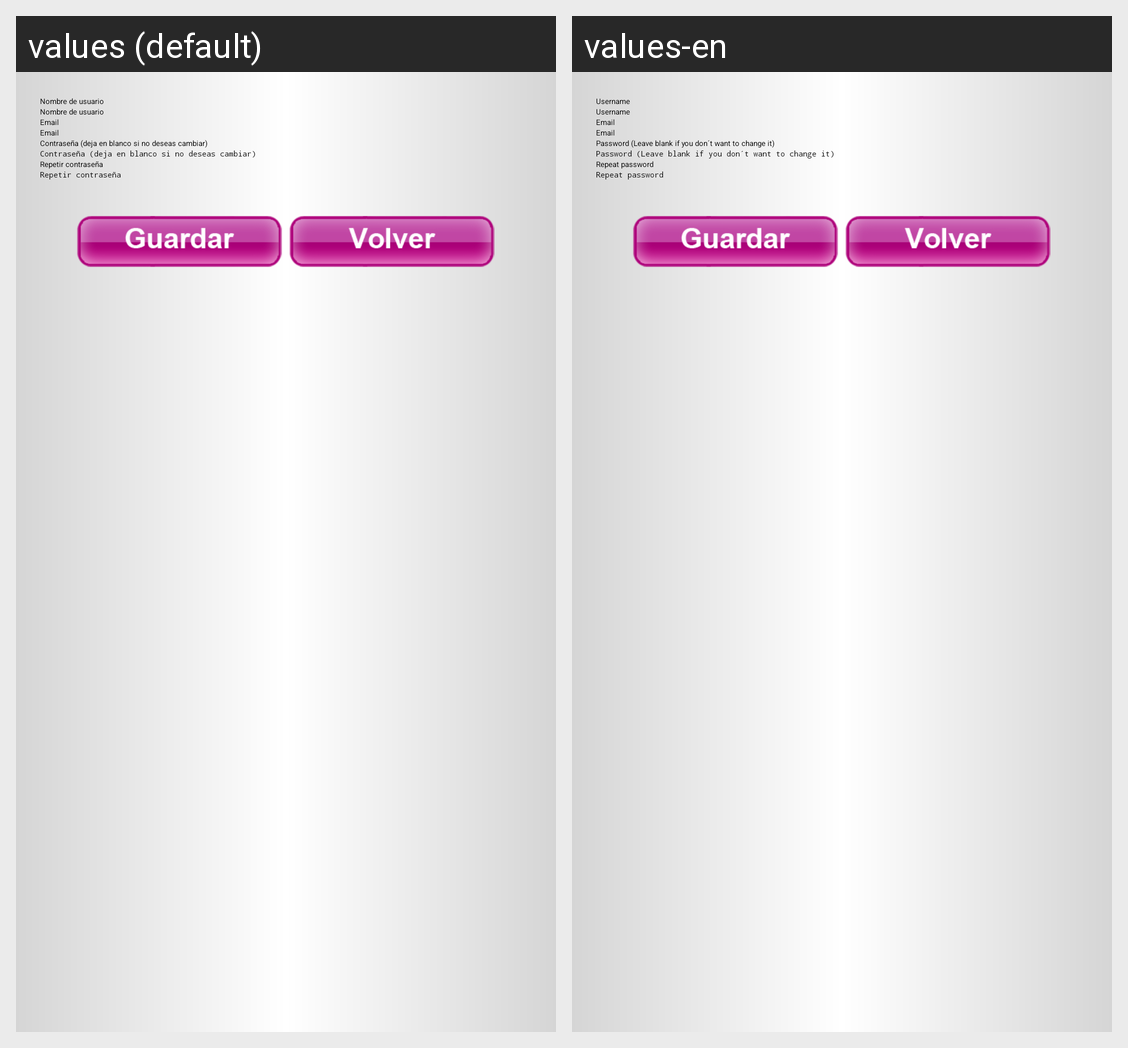

Here is an Android app screen in its default locale and in the app's own translations. Write out the translated-string differences for the strings that appear on this screen.
Android screen res/layout/activity_account_information.xml rendered under 2 locales, left to right: values (default), values-en. Device: Nexus 5 (rendered at 1080×1920; each locale shown at half size, 540×960, under a caption strip naming it); theme Theme.Sherlock.Light.DarkActionBar.
Strings drawn on this screen, with the default value and each locale's value (text and hints the layout hard-codes, and strings that could not be matched under every locale, appear in the picture but are not listed):

lbl_accountinfo_username
  values: Nombre de usuario
  values-en: Username

lbl_accountinfo_email
  values: Email
  values-en: Email

lbl_accountinfo_password
  values: Contraseña (deja en blanco si no deseas cambiar)
  values-en: Password (Leave blank if you don´t want to change it)

lbl_accountinfo_confirmpass
  values: Repetir contraseña
  values-en: Repeat password
